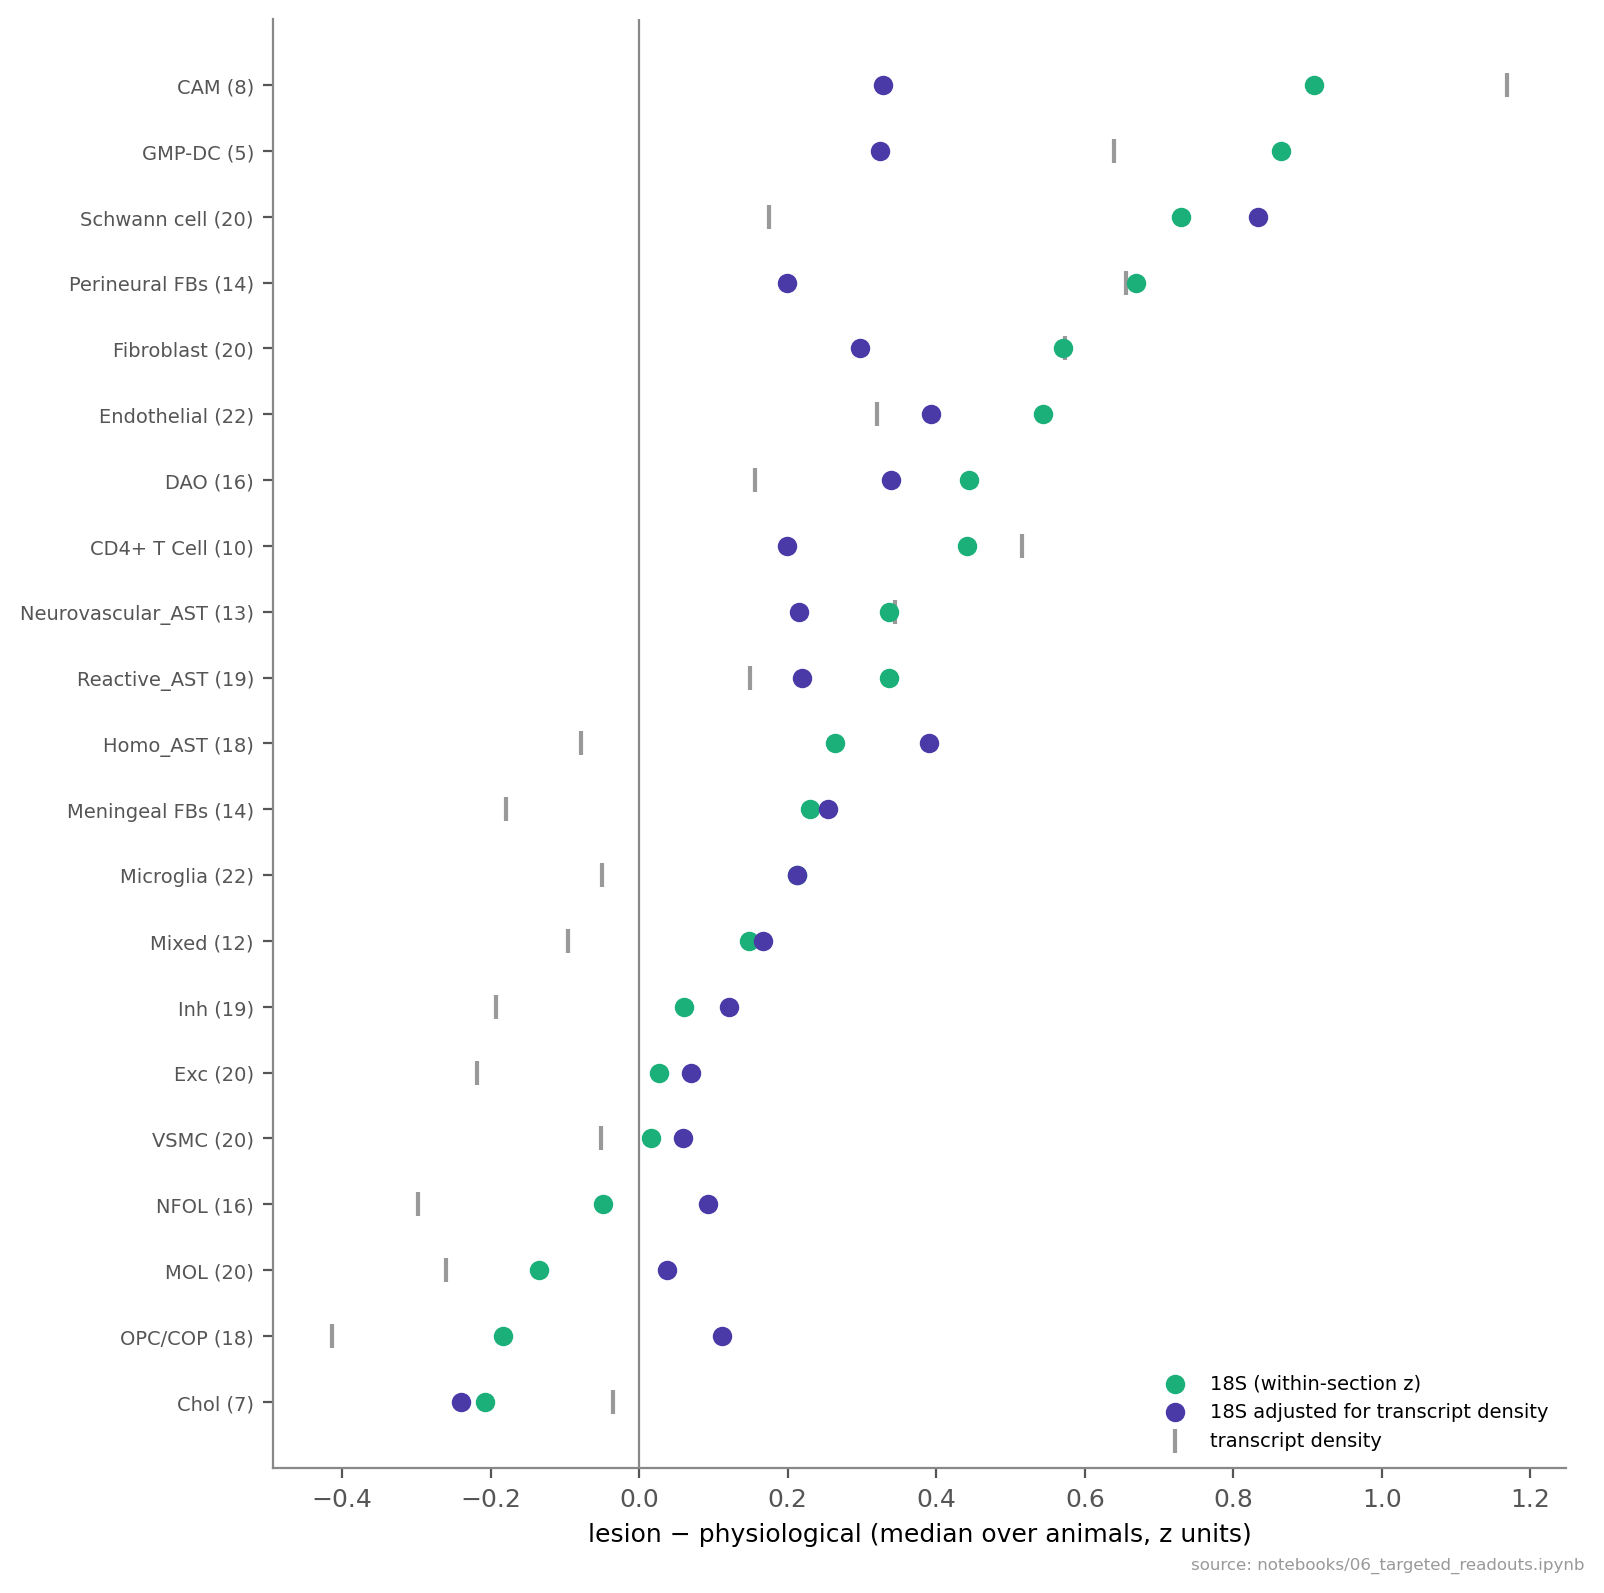

The table this chart was drawn from, first rows:
Anno_L2, n, r18s_z lesion−phys, r18s_z p, animals, r18s_adj lesion−phys, r18s_adj p, txd_z lesion−phys, txd_z p, rho r18s~txdensity
Chol, 2169, -0.2075, 0.2969, 7, -0.2395, 0.2188, -0.03467, 0.8125, 0.09631
OPC/COP, 15634, -0.1839, 0.002808, 18, 0.1117, 0.01593, -0.4134, 7.62939453125e-06, 0.6399
MOL, 47351, -0.1349, 0.0005856, 20, 0.03743, 0.009436, -0.2598, 2.6702880859375e-05, 0.6099
NFOL, 11623, -0.04913, 0.2522, 16, 0.09329, 0.001312, -0.2982, 0.0003052, 0.6503
VSMC, 9328, 0.01525, 0.9854, 20, 0.05918, 0.1054, -0.05211, 0.07585, 0.5783
Exc, 39045, 0.02719, 0.4524, 20, 0.07035, 0.114, -0.2185, 0.002712, 0.3429
Inh, 28696, 0.06086, 0.05457, 19, 0.1209, 0.007145, -0.1929, 0.0006447, 0.252
Mixed, 2157, 0.1474, 0.09229, 12, 0.1661, 0.003418, -0.09587, 0.3013, 0.6004
Microglia, 50831, 0.2123, 3.337860107421875e-05, 22, 0.2123, 0.004151, -0.05004, 0.6789, 0.6936
Meningeal FBs, 11111, 0.2298, 0.3575, 14, 0.2542, 0.02026, -0.1789, 0.04944, 0.7542
Homo_AST, 19672, 0.2638, 0.000145, 18, 0.3908, 7.62939453125e-06, -0.07809, 0.05994, 0.5737
Reactive_AST, 24629, 0.3363, 3.814697265625e-06, 19, 0.2195, 0.000164, 0.1494, 0.008232, 0.6478
Neurovascular_AST, 2316, 0.337, 0.0004883, 13, 0.2154, 0.0004883, 0.3444, 0.001221, 0.6189
CD4+ T Cell, 13560, 0.442, 0.001953, 10, 0.1988, 0.02734, 0.515, 0.001953, 0.7685
DAO, 32039, 0.4437, 3.0517578125e-05, 16, 0.3386, 3.0517578125e-05, 0.1564, 0.006287, 0.653
Endothelial, 37444, 0.5441, 4.76837158203125e-07, 22, 0.3934, 4.76837158203125e-07, 0.3196, 6.532669067382812e-05, 0.7093
Fibroblast, 28031, 0.5713, 1.9073486328125e-06, 20, 0.2968, 5.7220458984375e-06, 0.5728, 0.0001049, 0.8245
Perineural FBs, 2100, 0.6692, 0.0001221, 14, 0.1989, 0.005249, 0.656, 0.0001221, 0.7574
Schwann cell, 20686, 0.729, 3.814697265625e-06, 20, 0.8334, 1.9073486328125e-06, 0.1754, 0.2611, 0.7516
GMP-DC, 16094, 0.8644, 0.0625, 5, 0.3239, 0.0625, 0.6392, 0.0625, 0.7867
CAM, 5047, 0.9084, 0.007812, 8, 0.3277, 0.01562, 1.169, 0.007812, 0.8008
